Run: headless pygame with SDL's dummy video driver; simulated clock (each Clock.tick advances the game by its frame time, no real sleeping); random seed 0; keys injected as events and as key.get_pressed() state; mouse plan: one left click at the window centre at the start of phase 2, then a move to the lower-right quarter at the start of phase 3.
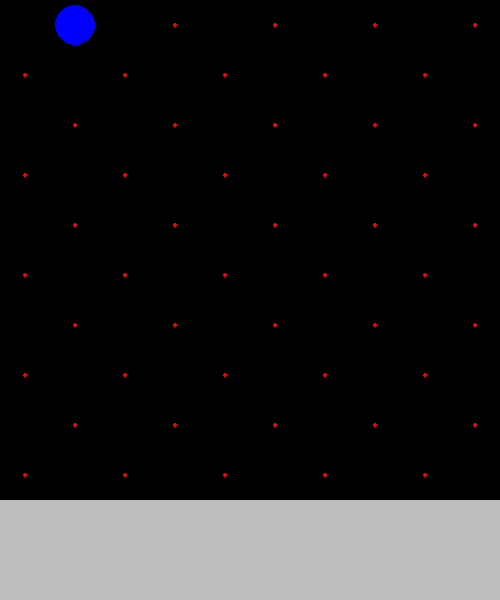
Frame 1 of 4 · flips 1–60 · no input
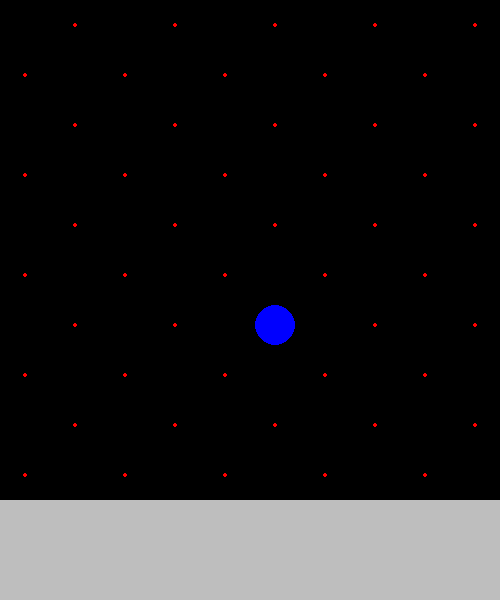
Frame 2 of 4 · flips 61–180 · clicked the window centre · tapped SPACE, RETURN · held RIGHT (→), D
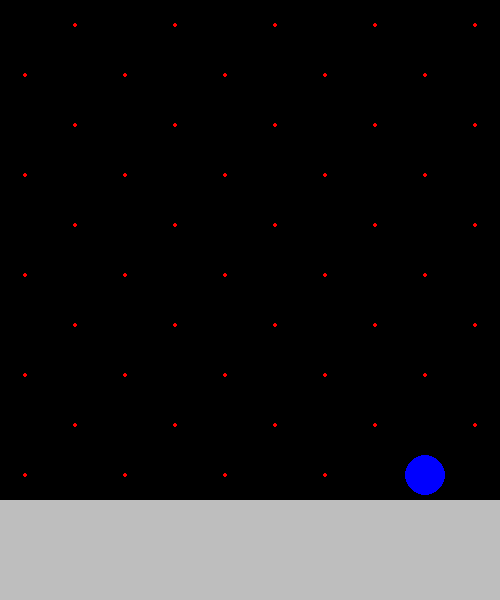
Frame 3 of 4 · flips 181–300 · moved the mouse to the lower-right quarter · held DOWN (↓), S
Frame 4 of 4 · flips 301–420 · held LEFT (←), A, UP (↑), W · screen unchanged from frame 3, image omitted

The pygame program that drew these frames:

import pygame as py
import sys

# Initialise py
py.init()

# Screen setup
WIDTH, HEIGHT = 500, 600
screen = py.display.set_mode((WIDTH, HEIGHT))
py.display.set_caption("Pygame Window")

# Clock (controls FPS)
clock = py.time.Clock()

#Variables
offset = 0
does_offset = 1
mouse_offset = 0
wall_spots = []
holds_dict = {"small" : 10, "medium" : 10}
holds_full_dict = {}
x = 0
for i in holds_dict:
    for n in range(holds_dict[i]):
        if i == "small":
            holds_full_dict.update({len(holds_full_dict) + 1 : [0, 0, 15]})
            
        if i == "medium":
            holds_full_dict.update({len(holds_full_dict) + 1 : [0, 0, 25]})
holds_used = {}
holding_index = None

y_hole_distance = 50
x_hole_distance = 2*y_hole_distance

mouse_down = False

for n in range(HEIGHT - 100):
        if n % y_hole_distance == 0:
            does_offset += 1
            for i in range(WIDTH):
                if i % x_hole_distance == 0:
                    if does_offset % 2 == 0:
                        offset = x_hole_distance - x_hole_distance/4
                    else:
                        offset = x_hole_distance/4
                    wall_spots.append((i + offset, n + y_hole_distance/2))

# Main loop
running = True
while running:
    screen.fill("black")  # background colour
    mouse_x, mouse_y = py.mouse.get_pos()
    # --- Events ---
    for event in py.event.get():
        if event.type == py.QUIT:
            running = False
        elif event.type == py.MOUSEBUTTONDOWN:
            mouse_down = True
            for i in reversed(holds_full_dict):
                x, y, r = holds_full_dict[i]
                if (mouse_x - x)**2 + (mouse_y)**2 <= r**2:
                    holding_index = i
                    break

        elif event.type == py.MOUSEBUTTONUP:
            mouse_down = False
            holding_index = None
    # --- Update ---


    for i in wall_spots:
        py.draw.circle(screen, "red", i, 2)


    if mouse_y % x_hole_distance < x_hole_distance/2:
        mouse_offset = x_hole_distance - x_hole_distance/4
    else:
        mouse_offset = x_hole_distance/4
    py.draw.circle(screen, "blue", (mouse_x - (mouse_x % x_hole_distance) + mouse_offset, mouse_y - (mouse_y % y_hole_distance) + x_hole_distance/4), 20)
    

    # --- DRAWING ---#
    py.draw.rect(screen, "gray", py.Rect(0, HEIGHT - 100, WIDTH, 100))

    py.display.flip()  # update screen
    print(holds_full_dict)

# Quit cleanly
py.quit()
sys.exit()
